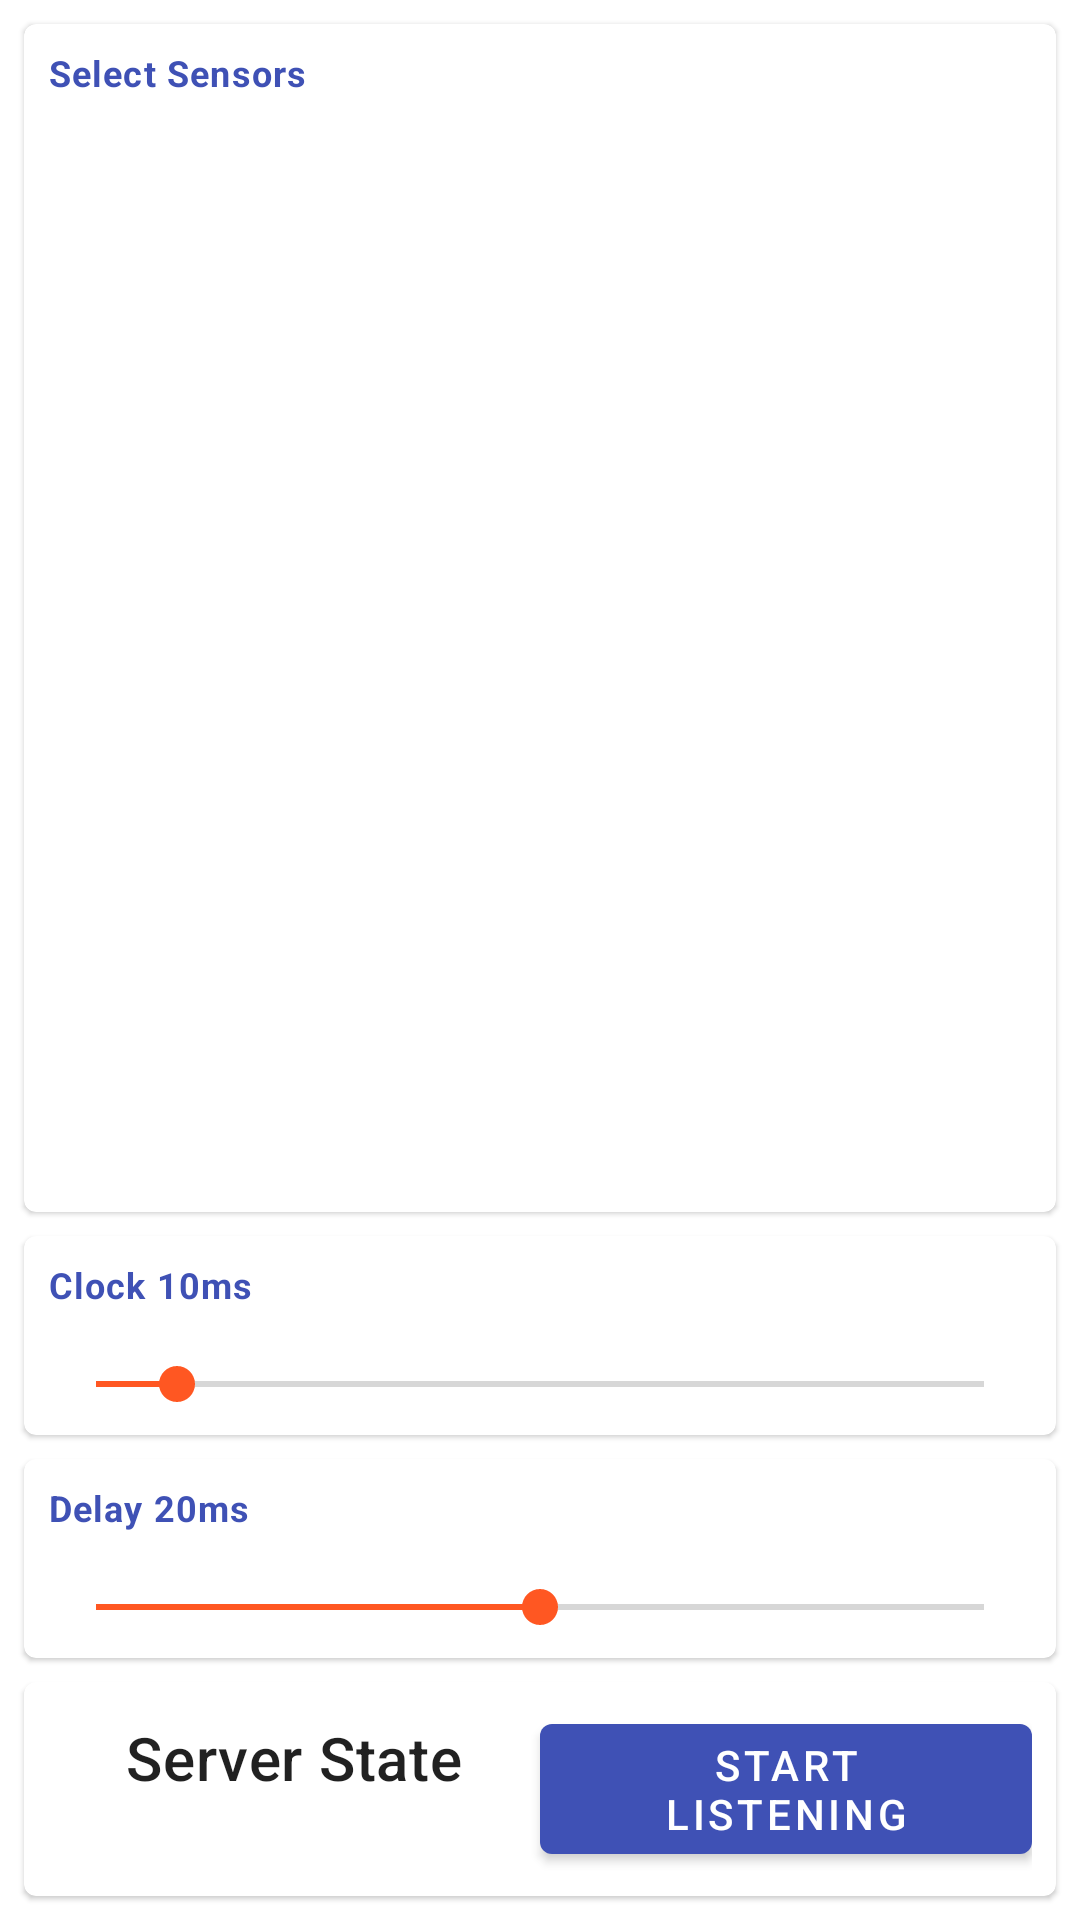

Layout XML and referenced resources for this Android screen:
<!-- AndroidManifest.xml: application theme AppTheme -->
<!-- res/layout/content_main.xml -->
<?xml version="1.0" encoding="utf-8"?>
<androidx.constraintlayout.widget.ConstraintLayout
        xmlns:android="http://schemas.android.com/apk/res/android"
        xmlns:tools="http://schemas.android.com/tools"
        xmlns:app="http://schemas.android.com/apk/res-auto"
        android:layout_width="match_parent"
        android:layout_height="match_parent"
        app:layout_behavior="@string/appbar_scrolling_view_behavior"
        tools:showIn="@layout/activity_main"
        tools:context=".MainActivity">

    <com.google.android.material.card.MaterialCardView android:layout_width="match_parent"
                                                       android:id="@+id/sensor_recycler_card"
                                                       android:layout_margin="8dp"
                                                       android:layout_height="0dp"
                                                       style="@style/Widget.MaterialComponents.CardView"
                                                       app:layout_constraintLeft_toLeftOf="parent"
                                                       app:layout_constraintRight_toRightOf="parent"
                                                       app:layout_constraintTop_toTopOf="parent"
                                                       app:layout_constraintBottom_toTopOf="@+id/clock_card">
        <LinearLayout android:layout_width="match_parent"
                      android:layout_height="match_parent"
                      android:padding="8dp"
                      android:orientation="vertical"
        >

            <TextView android:layout_width="match_parent"
                      android:layout_height="wrap_content"
                      android:textAppearance="@style/TextAppearance.MaterialComponents.Caption"
                      android:id="@+id/sensor_recycler_caption"
                      android:textColor="@color/primary"
                      android:textStyle="bold"
                      android:text="Select Sensors"
            />
            <androidx.recyclerview.widget.RecyclerView android:background="@color/white"
                                                       android:layout_marginTop="8dp"
                                                       android:layout_width="match_parent" android:layout_weight="1"
                                                       android:id="@+id/sensors_recycler"
                                                       android:layout_height="0dp"
            />
        </LinearLayout>
    </com.google.android.material.card.MaterialCardView>

    <com.google.android.material.card.MaterialCardView android:layout_width="match_parent"
                                                       android:id="@+id/clock_card"
                                                       android:layout_margin="8dp"
                                                       android:layout_height="wrap_content"
                                                       style="@style/Widget.MaterialComponents.CardView"
                                                       app:layout_constraintLeft_toLeftOf="parent"
                                                       app:layout_constraintRight_toRightOf="parent"
                                                       app:layout_constraintBottom_toTopOf="@+id/sensor_delay_card">
        <LinearLayout android:layout_width="match_parent"
                      android:layout_height="wrap_content"
                      android:padding="8dp"
                      android:orientation="vertical"
        >

            <TextView android:layout_width="match_parent"
                      android:layout_height="wrap_content"
                      android:layout_weight="1"
                      android:textAppearance="@style/TextAppearance.MaterialComponents.Caption"
                      android:id="@+id/clock_caption"
                      android:textColor="@color/primary"
                      android:textStyle="bold"
                      android:text="Clock 10ms"
            />

            <SeekBar
                    style="@style/Widget.AppCompat.SeekBar"
                    android:layout_width="match_parent"
                    android:layout_marginTop="16dp"
                    android:layout_height="wrap_content"
                    android:max="100"
                    android:min="1"
                    android:progress="10"
                    android:id="@+id/clock_period"
            />

        </LinearLayout>

    </com.google.android.material.card.MaterialCardView>

    <com.google.android.material.card.MaterialCardView android:layout_width="match_parent"
                                                       android:id="@+id/sensor_delay_card"
                                                       android:layout_margin="8dp"
                                                       android:layout_height="wrap_content"
                                                       style="@style/Widget.MaterialComponents.CardView"
                                                       app:layout_constraintLeft_toLeftOf="parent"
                                                       app:layout_constraintRight_toRightOf="parent"
                                                       app:layout_constraintBottom_toTopOf="@+id/server_card">
        <LinearLayout android:layout_width="match_parent"
                      android:layout_height="wrap_content"
                      android:padding="8dp"
                      android:orientation="vertical"
        >

            <TextView android:layout_width="match_parent"
                      android:layout_height="wrap_content"
                      android:layout_weight="1"
                      android:textAppearance="@style/TextAppearance.MaterialComponents.Caption"
                      android:id="@+id/sensor_delay_caption"
                      android:textColor="@color/primary"
                      android:textStyle="bold"
                      android:text="Delay 20ms"
            />

            <SeekBar
                    style="@style/Widget.AppCompat.SeekBar"
                    android:layout_width="match_parent"
                    android:layout_marginTop="16dp"
                    android:layout_height="wrap_content"
                    android:max="100"
                    android:progress="50"
                    android:id="@+id/sensor_delay"
            />

        </LinearLayout>

    </com.google.android.material.card.MaterialCardView>
    <com.google.android.material.card.MaterialCardView android:layout_width="match_parent"
                                                       android:id="@+id/server_card"
                                                       android:layout_margin="8dp"
                                                       android:layout_height="wrap_content"
                                                       style="@style/Widget.MaterialComponents.CardView"
                                                       app:layout_constraintLeft_toLeftOf="parent"
                                                       app:layout_constraintRight_toRightOf="parent"
                                                       app:layout_constraintBottom_toBottomOf="parent">

        <LinearLayout android:layout_width="match_parent"
                      android:layout_height="wrap_content"
                      android:padding="8dp"
        >

            <TextView
                    android:layout_width="0dp"
                    android:layout_weight="1" android:gravity="center"
                    android:layout_height="wrap_content"
                    android:text="Server State"
                    android:id="@+id/server_state"
                    android:textAppearance="@style/TextAppearance.MaterialComponents.Headline6"
            />

            <Button
                    android:text="Start Listening"
                    android:layout_weight="1"
                    android:layout_width="0dp"
                    android:layout_height="wrap_content"
                    android:id="@+id/server_button"
            />

        </LinearLayout>

    </com.google.android.material.card.MaterialCardView>

</androidx.constraintlayout.widget.ConstraintLayout>
<!-- res/layout/activity_main.xml (included above) -->
<?xml version="1.0" encoding="utf-8"?>
<androidx.coordinatorlayout.widget.CoordinatorLayout
        xmlns:android="http://schemas.android.com/apk/res/android"
        xmlns:app="http://schemas.android.com/apk/res-auto"
        xmlns:tools="http://schemas.android.com/tools"
        android:layout_width="match_parent"
        android:layout_height="match_parent"
        android:keepScreenOn="true"
        tools:context=".MainActivity">

    <com.google.android.material.appbar.AppBarLayout
            android:layout_height="wrap_content"
            android:layout_width="match_parent"
            android:theme="@style/AppTheme.AppBarOverlay">

        <androidx.appcompat.widget.Toolbar
                android:id="@+id/toolbar"
                android:layout_width="match_parent"
                android:layout_height="?attr/actionBarSize"
                android:background="?attr/colorPrimary"
                app:popupTheme="@style/AppTheme.PopupOverlay"/>

    </com.google.android.material.appbar.AppBarLayout>

    <include layout="@layout/content_main"/>

    <com.google.android.material.floatingactionbutton.FloatingActionButton
            android:id="@+id/fab"
            android:layout_width="wrap_content"
            android:layout_height="wrap_content"
            android:layout_gravity="bottom|end"
            android:layout_margin="@dimen/fab_margin"
            android:visibility="gone"
            app:srcCompat="@android:drawable/ic_dialog_email"/>

</androidx.coordinatorlayout.widget.CoordinatorLayout>
<!-- resources referenced by this layout -->
<resources>
  <color name="primary">#3F51B5</color>
  <color name="white">#FFFFFF</color>
  <style name="AppTheme.AppBarOverlay" parent="ThemeOverlay.AppCompat.Dark.ActionBar" />
  <style name="AppTheme.PopupOverlay" parent="ThemeOverlay.AppCompat.Light" />
  <style name="AppTheme" parent="Theme.MaterialComponents.Light">
          
          <item name="colorPrimary">@color/primary</item>
          <item name="colorPrimaryDark">@color/primary_dark</item>
          <item name="colorAccent">@color/accent</item>
      </style>
  <color name="primary_dark">#303F9F</color>
  <color name="accent">#FF5722</color>
</resources>
